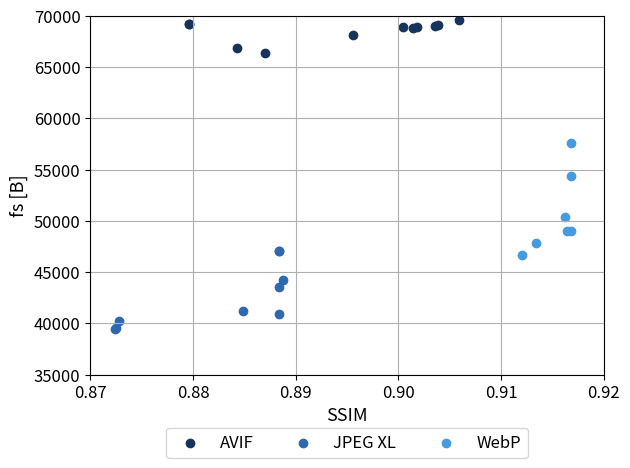

Python code for this plot:
import matplotlib.pyplot as plt

# Extracted data points for each codec
avif_data = {
    'Speed': [10, 9, 8, 7, 6, 5, 4, 3, 2, 1, 0],
    'SSIM': [   0.879580961,
                0.879580961,
                0.88432688,
                0.886983332,
                0.895631767,
                0.900454622,
                0.901385805,
                0.901775421,
                0.903544614,
                0.903844601,
                0.905895263],
    'fs [B]': [ 69227.04688,
                69227.04688,
                66898.64278,
                66341.1897,
                68120.95151,
                68911.26724,
                68855.54041,
                68946.89,
                69034.97522,
                69106.45313,
                69584.32597]
}

jpegxl_data = {
    'Speed': [9, 8, 7, 6, 5, 4, 3, 2, 1],
    'SSIM': [   0.87248866,
                0.872403795,
                0.884850558,
                0.888335971,
                0.872750916,
                0.88880259,
                0.888335971,
                0.888335971,
                0.888335971],
    'fs [B]': [ 39560.5,
                39416.40586,
                41210.30828,
                40903.67138,
                40255.9341,
                44262.1059,
                43567.8431,
                47014.99552,
                47028.23897]
}

webp_data = {
    'Speed': [6, 5, 4, 3, 2, 1, 0],
    'SSIM': [   0.911997891,
                0.913421991,
                0.916769403,
                0.916441436,
                0.916224219,
                0.916848977,
                0.916787666],
    'fs [B]': [ 46664.2531,
                47795.81034,
                48969.12483,
                48969.12483,
                50384.98207,
                54377.31724,
                57580.40897]
}



fig, ax = plt.subplots()
fontsize_ticks = 12
fontsize_labels = 13

ax.scatter(avif_data['SSIM'], avif_data['fs [B]'], color='#16335B', label='AVIF', marker='o')
ax.scatter(jpegxl_data['SSIM'], jpegxl_data['fs [B]'], color='#2E68AF', label='JPEG XL', marker='o')
ax.scatter(webp_data['SSIM'], webp_data['fs [B]'], color='#459BDE', label='WebP', marker='o')

ax.set_xlabel('SSIM', fontsize=fontsize_labels)
ax.set_ylabel('fs [B]', fontsize=fontsize_labels)
ax.tick_params(axis='both', which='major', labelsize=fontsize_ticks)

# limits
ax.set_xlim(0.87, 0.92)
ax.set_ylim(35000, 70000)
ax.grid(True)

# legend
ax.legend(loc='upper center', fontsize=fontsize_ticks, ncol=3, bbox_to_anchor=(0.5, -0.125))

plt.tight_layout()
plt.show()